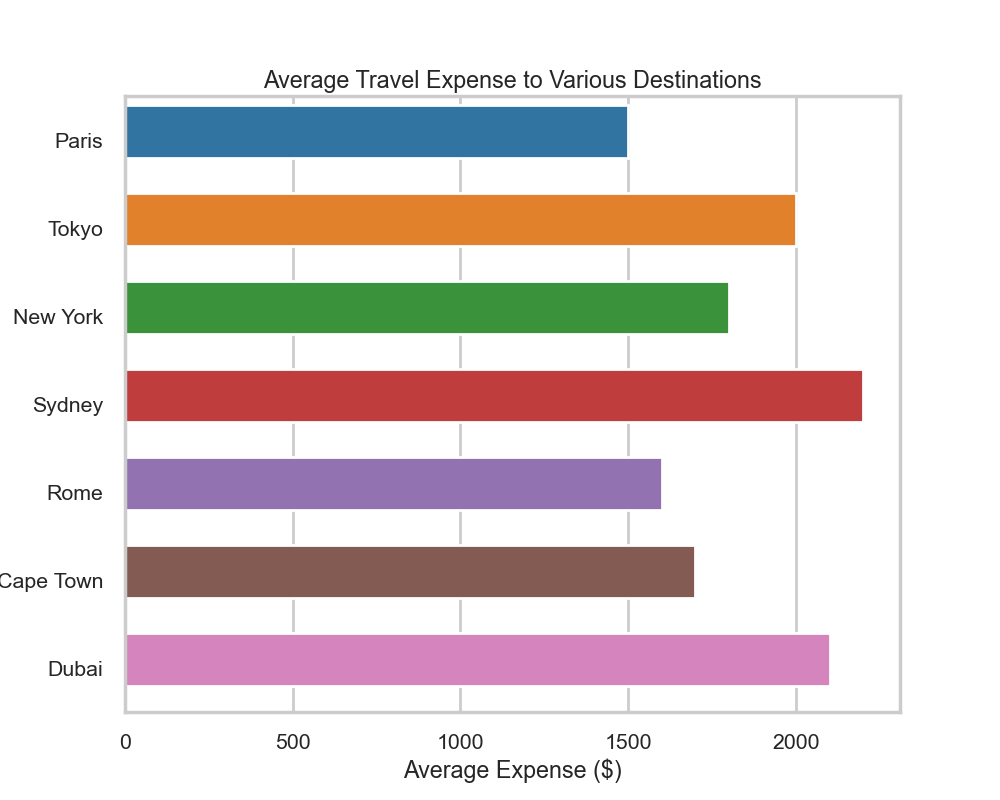

Source data for this figure (header and first rows):
Destination, AverageExpense
Paris, 1500
Tokyo, 2000
NewYork, 1800
Sydney, 2200
Rome, 1600
CapeTown, 1700
Dubai, 2100
